Image classification data set "dataset_scale" (AndyCodee/2024_CV_FP on GitHub). Class labels (10): eight, five, four, nine, one, seven, six, three, two, zero.

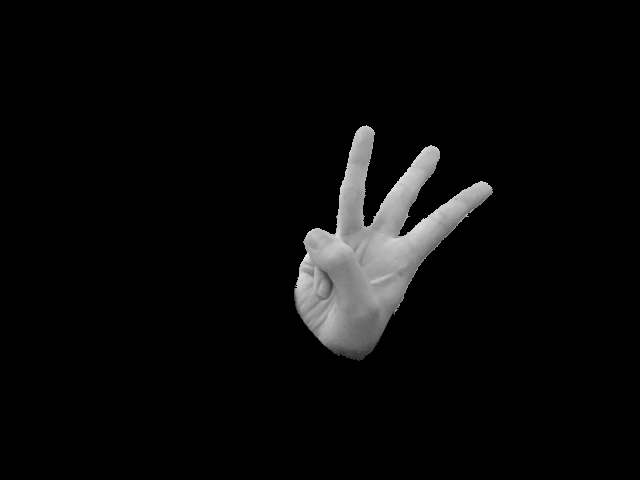
Label: three

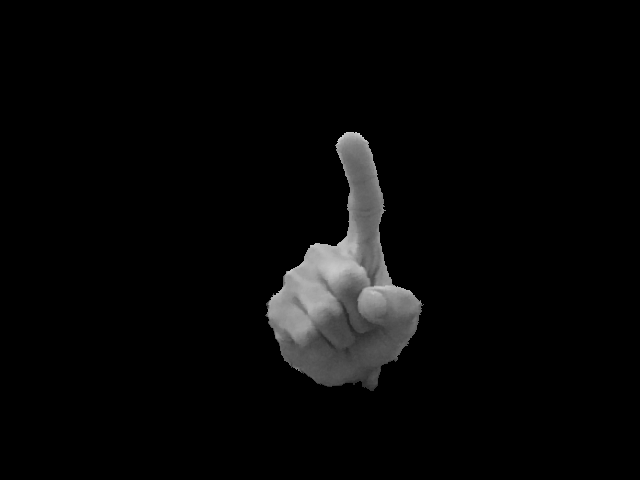
Label: one

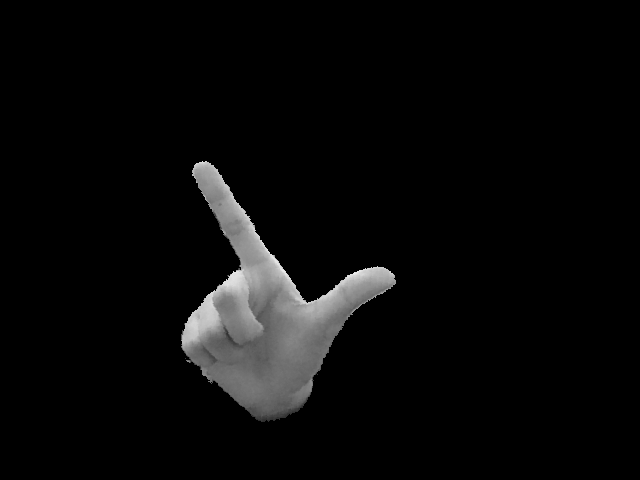
Label: seven

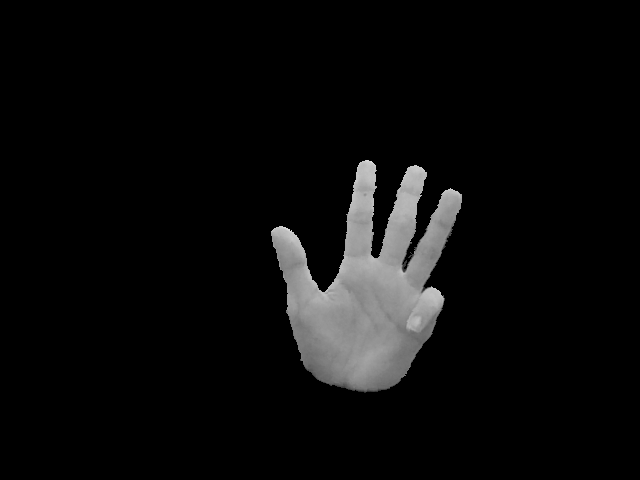
Label: nine

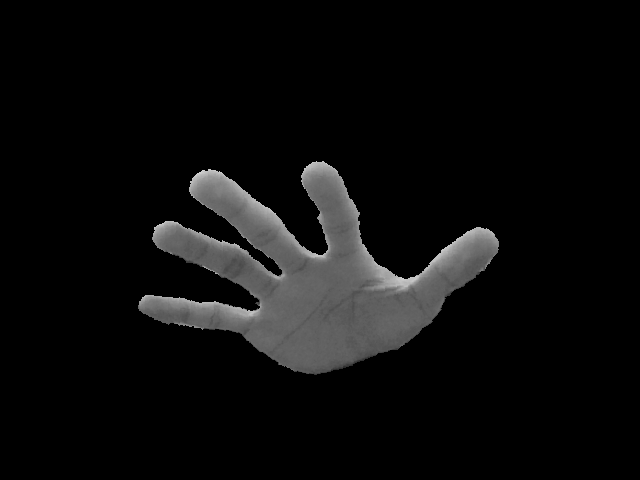
Label: five

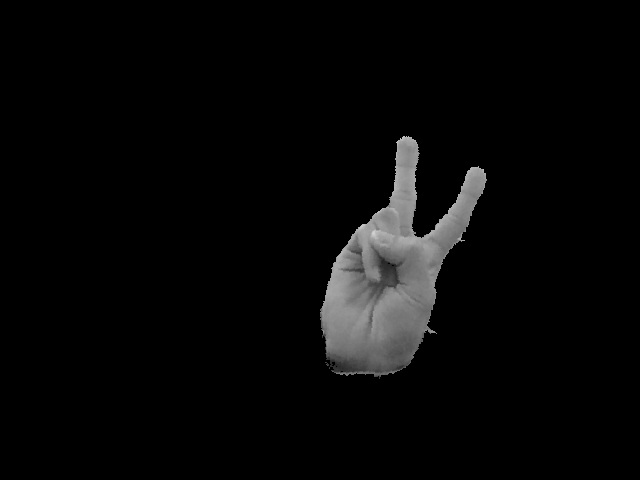
Label: two
